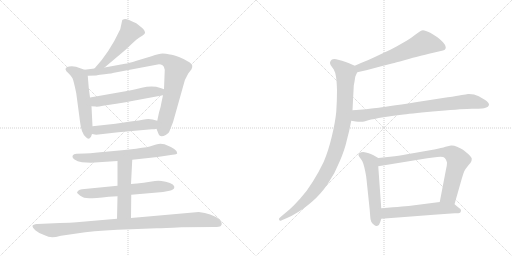
t = 0.00 s
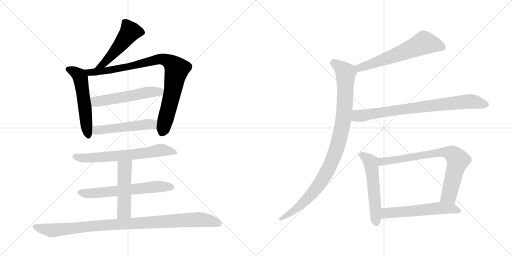
t = 2.39 s
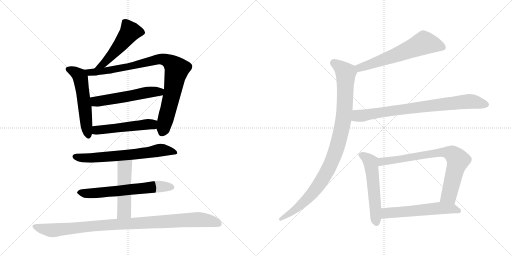
t = 4.79 s
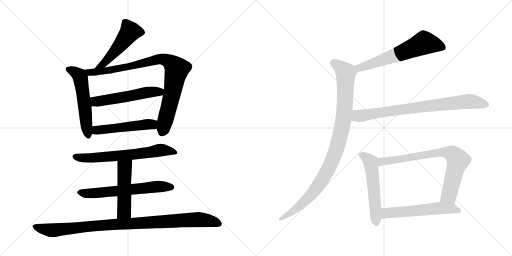
t = 7.18 s
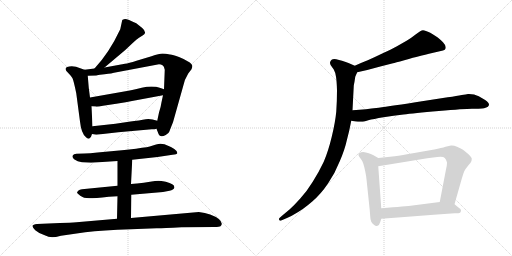
t = 9.57 s
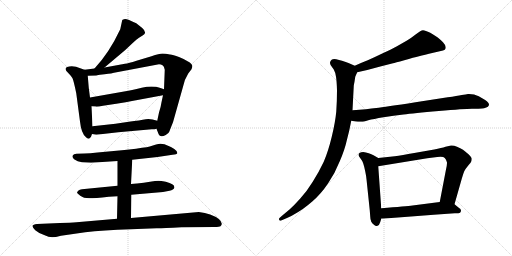
t = 11.97 s

The animated SVG that drew these frames (rendered in a browser with its animation timeline set to each time). Animation: 15 CSS @keyframes rules; one cycle of 11.97 s.

<svg version="1.1" viewBox="0 0 2048 1024" xmlns="http://www.w3.org/2000/svg">
  <g stroke="lightgray" stroke-dasharray="1,1" stroke-width="1" transform="scale(4, 4)">
    <line x1="0" y1="0" x2="256" y2="256"></line>
    <line x1="256" y1="0" x2="0" y2="256"></line>
    <line x1="128" y1="0" x2="128" y2="256"></line>
    <line x1="0" y1="128" x2="256" y2="128"></line>
    <line x1="256" y1="0" x2="512" y2="256"></line>
    <line x1="512" y1="0" x2="256" y2="256"></line>
    <line x1="384" y1="0" x2="384" y2="256"></line>
    <line x1="256" y1="128" x2="512" y2="128"></line>
  </g>
<g transform="scale(1, -1) translate(0, -850)">
   <style type="text/css">
    @keyframes keyframes0 {
      from {
       stroke: black;
       stroke-dashoffset: 502;
       stroke-width: 128;
       }
       62% {
       animation-timing-function: step-end;
       stroke: black;
       stroke-dashoffset: 0;
       stroke-width: 128;
       }
       to {
       stroke: black;
       stroke-width: 1024;
       }
       }
       #make-me-a-hanzi-animation-0 {
         animation: keyframes0 0.658529s both;
         animation-delay: 0.000000s;
         animation-timing-function: linear;
       }
    @keyframes keyframes1 {
      from {
       stroke: black;
       stroke-dashoffset: 549;
       stroke-width: 128;
       }
       64% {
       animation-timing-function: step-end;
       stroke: black;
       stroke-dashoffset: 0;
       stroke-width: 128;
       }
       to {
       stroke: black;
       stroke-width: 1024;
       }
       }
       #make-me-a-hanzi-animation-1 {
         animation: keyframes1 0.696777s both;
         animation-delay: 0.658529s;
         animation-timing-function: linear;
       }
    @keyframes keyframes2 {
      from {
       stroke: black;
       stroke-dashoffset: 898;
       stroke-width: 128;
       }
       75% {
       animation-timing-function: step-end;
       stroke: black;
       stroke-dashoffset: 0;
       stroke-width: 128;
       }
       to {
       stroke: black;
       stroke-width: 1024;
       }
       }
       #make-me-a-hanzi-animation-2 {
         animation: keyframes2 0.980794s both;
         animation-delay: 1.355306s;
         animation-timing-function: linear;
       }
    @keyframes keyframes3 {
      from {
       stroke: black;
       stroke-dashoffset: 543;
       stroke-width: 128;
       }
       64% {
       animation-timing-function: step-end;
       stroke: black;
       stroke-dashoffset: 0;
       stroke-width: 128;
       }
       to {
       stroke: black;
       stroke-width: 1024;
       }
       }
       #make-me-a-hanzi-animation-3 {
         animation: keyframes3 0.691895s both;
         animation-delay: 2.336100s;
         animation-timing-function: linear;
       }
    @keyframes keyframes4 {
      from {
       stroke: black;
       stroke-dashoffset: 511;
       stroke-width: 128;
       }
       62% {
       animation-timing-function: step-end;
       stroke: black;
       stroke-dashoffset: 0;
       stroke-width: 128;
       }
       to {
       stroke: black;
       stroke-width: 1024;
       }
       }
       #make-me-a-hanzi-animation-4 {
         animation: keyframes4 0.665853s both;
         animation-delay: 3.027995s;
         animation-timing-function: linear;
       }
    @keyframes keyframes5 {
      from {
       stroke: black;
       stroke-dashoffset: 661;
       stroke-width: 128;
       }
       68% {
       animation-timing-function: step-end;
       stroke: black;
       stroke-dashoffset: 0;
       stroke-width: 128;
       }
       to {
       stroke: black;
       stroke-width: 1024;
       }
       }
       #make-me-a-hanzi-animation-5 {
         animation: keyframes5 0.787923s both;
         animation-delay: 3.693848s;
         animation-timing-function: linear;
       }
    @keyframes keyframes6 {
      from {
       stroke: black;
       stroke-dashoffset: 630;
       stroke-width: 128;
       }
       67% {
       animation-timing-function: step-end;
       stroke: black;
       stroke-dashoffset: 0;
       stroke-width: 128;
       }
       to {
       stroke: black;
       stroke-width: 1024;
       }
       }
       #make-me-a-hanzi-animation-6 {
         animation: keyframes6 0.762695s both;
         animation-delay: 4.481771s;
         animation-timing-function: linear;
       }
    @keyframes keyframes7 {
      from {
       stroke: black;
       stroke-dashoffset: 496;
       stroke-width: 128;
       }
       62% {
       animation-timing-function: step-end;
       stroke: black;
       stroke-dashoffset: 0;
       stroke-width: 128;
       }
       to {
       stroke: black;
       stroke-width: 1024;
       }
       }
       #make-me-a-hanzi-animation-7 {
         animation: keyframes7 0.653646s both;
         animation-delay: 5.244466s;
         animation-timing-function: linear;
       }
    @keyframes keyframes8 {
      from {
       stroke: black;
       stroke-dashoffset: 1000;
       stroke-width: 128;
       }
       76% {
       animation-timing-function: step-end;
       stroke: black;
       stroke-dashoffset: 0;
       stroke-width: 128;
       }
       to {
       stroke: black;
       stroke-width: 1024;
       }
       }
       #make-me-a-hanzi-animation-8 {
         animation: keyframes8 1.063802s both;
         animation-delay: 5.898112s;
         animation-timing-function: linear;
       }
    @keyframes keyframes9 {
      from {
       stroke: black;
       stroke-dashoffset: 621;
       stroke-width: 128;
       }
       67% {
       animation-timing-function: step-end;
       stroke: black;
       stroke-dashoffset: 0;
       stroke-width: 128;
       }
       to {
       stroke: black;
       stroke-width: 1024;
       }
       }
       #make-me-a-hanzi-animation-9 {
         animation: keyframes9 0.755371s both;
         animation-delay: 6.961914s;
         animation-timing-function: linear;
       }
    @keyframes keyframes10 {
      from {
       stroke: black;
       stroke-dashoffset: 995;
       stroke-width: 128;
       }
       76% {
       animation-timing-function: step-end;
       stroke: black;
       stroke-dashoffset: 0;
       stroke-width: 128;
       }
       to {
       stroke: black;
       stroke-width: 1024;
       }
       }
       #make-me-a-hanzi-animation-10 {
         animation: keyframes10 1.059733s both;
         animation-delay: 7.717285s;
         animation-timing-function: linear;
       }
    @keyframes keyframes11 {
      from {
       stroke: black;
       stroke-dashoffset: 802;
       stroke-width: 128;
       }
       72% {
       animation-timing-function: step-end;
       stroke: black;
       stroke-dashoffset: 0;
       stroke-width: 128;
       }
       to {
       stroke: black;
       stroke-width: 1024;
       }
       }
       #make-me-a-hanzi-animation-11 {
         animation: keyframes11 0.902669s both;
         animation-delay: 8.777018s;
         animation-timing-function: linear;
       }
    @keyframes keyframes12 {
      from {
       stroke: black;
       stroke-dashoffset: 550;
       stroke-width: 128;
       }
       64% {
       animation-timing-function: step-end;
       stroke: black;
       stroke-dashoffset: 0;
       stroke-width: 128;
       }
       to {
       stroke: black;
       stroke-width: 1024;
       }
       }
       #make-me-a-hanzi-animation-12 {
         animation: keyframes12 0.697591s both;
         animation-delay: 9.679687s;
         animation-timing-function: linear;
       }
    @keyframes keyframes13 {
      from {
       stroke: black;
       stroke-dashoffset: 769;
       stroke-width: 128;
       }
       71% {
       animation-timing-function: step-end;
       stroke: black;
       stroke-dashoffset: 0;
       stroke-width: 128;
       }
       to {
       stroke: black;
       stroke-width: 1024;
       }
       }
       #make-me-a-hanzi-animation-13 {
         animation: keyframes13 0.875814s both;
         animation-delay: 10.377278s;
         animation-timing-function: linear;
       }
    @keyframes keyframes14 {
      from {
       stroke: black;
       stroke-dashoffset: 568;
       stroke-width: 128;
       }
       65% {
       animation-timing-function: step-end;
       stroke: black;
       stroke-dashoffset: 0;
       stroke-width: 128;
       }
       to {
       stroke: black;
       stroke-width: 1024;
       }
       }
       #make-me-a-hanzi-animation-14 {
         animation: keyframes14 0.712240s both;
         animation-delay: 11.253092s;
         animation-timing-function: linear;
       }
</style>
<path d="M 418.0 580.0 L 500.0 649.0 L 533.0 680.0 Q 546.0 693.0 556.0 699.0 L 572.0 709.0 Q 590.0 719.0 569.0 738.0 L 545.0 757.0 Q 508.0 775.0 500.0 774.0 Q 491.0 772.0 489.0 770.0 L 481.0 733.0 Q 437.0 639.0 378.0 576.0 C 358.0 554.0 395.0 561.0 418.0 580.0 Z" fill="lightgray"></path> 
<path d="M 338.0 571.0 L 304.0 583.0 Q 285.0 588.0 268.0 582.0 Q 254.0 574.0 273.0 558.0 Q 284.0 547.0 290.0 537.0 Q 295.0 526.0 305.0 477.0 L 320.0 364.0 Q 325.0 316.0 344.0 301.0 Q 355.0 289.0 364.0 303.0 L 368.0 314.0 L 370.0 345.0 L 366.0 425.0 L 360.0 460.0 L 355.0 499.0 L 351.0 547.0 C 349.0 567.0 349.0 567.0 338.0 571.0 Z" fill="lightgray"></path> 
<path d="M 626.0 335.0 L 633.0 317.0 Q 639.0 297.0 663.0 310.0 Q 675.0 316.0 678.0 325.0 Q 681.0 334.0 692.0 361.0 L 732.0 503.0 Q 736.0 529.0 753.0 556.0 L 766.0 573.0 Q 770.0 583.0 769.0 587.0 Q 768.0 595.0 752.0 604.0 Q 739.0 613.0 716.0 622.0 Q 692.0 631.0 680.0 632.0 Q 662.0 636.0 650.0 636.0 Q 637.0 636.0 606.0 625.0 L 546.0 607.0 Q 514.0 597.0 500.0 595.0 L 418.0 580.0 L 378.0 576.0 L 338.0 571.0 C 308.0 567.0 321.0 546.0 351.0 547.0 L 385.0 548.0 Q 385.0 549.0 400.0 551.0 L 418.0 553.0 Q 451.0 557.0 456.0 559.0 L 636.0 593.0 Q 644.0 593.0 650.0 589.0 Q 655.0 585.0 656.0 581.0 L 659.0 571.0 L 656.0 493.0 L 652.0 469.0 L 646.0 441.0 Q 643.0 420.0 636.0 400.0 L 629.0 367.0 L 626.0 335.0 Z" fill="lightgray"></path> 
<path d="M 502.0 485.0 L 360.0 460.0 C 330.0 455.0 336.0 427.0 366.0 425.0 L 382.0 424.0 Q 387.0 422.0 412.0 427.0 L 465.0 435.0 Q 466.0 434.0 528.0 446.0 L 652.0 469.0 C 681.0 474.0 684.0 483.0 656.0 493.0 L 642.0 498.0 Q 610.0 509.0 567.0 499.0 Q 523.0 489.0 502.0 485.0 Z" fill="lightgray"></path> 
<path d="M 385.0 311.0 L 473.0 321.0 L 607.0 333.0 Q 620.0 333.0 626.0 335.0 C 655.0 341.0 658.0 358.0 629.0 367.0 Q 603.0 376.0 583.0 373.0 Q 562.0 369.0 515.0 363.0 L 462.0 355.0 L 370.0 345.0 C 340.0 342.0 338.0 319.0 368.0 314.0 L 385.0 311.0 Z" fill="lightgray"></path> 
<path d="M 529.0 211.0 L 630.0 222.0 L 690.0 231.0 Q 708.0 232.0 709.0 237.0 Q 712.0 252.0 658.0 273.0 L 642.0 275.0 Q 641.0 276.0 621.0 271.0 L 599.0 264.0 Q 589.0 261.0 568.0 259.0 Q 523.0 251.0 455.0 246.0 L 390.0 240.0 Q 359.0 236.0 338.0 236.0 L 306.0 235.0 Q 294.0 235.0 291.0 228.0 Q 287.0 220.0 298.0 212.0 Q 309.0 204.0 328.0 201.0 L 364.0 199.0 L 470.0 206.0 L 529.0 211.0 Z" fill="lightgray"></path> 
<path d="M 525.0 71.0 L 652.0 82.0 L 678.0 87.0 Q 695.0 91.0 697.0 98.0 Q 702.0 113.0 663.0 123.0 Q 644.0 127.0 634.0 127.0 Q 623.0 127.0 600.0 123.0 Q 576.0 118.0 548.0 116.0 L 524.0 114.0 L 470.0 107.0 L 328.0 93.0 Q 318.0 92.0 314.0 88.0 L 308.0 81.0 Q 308.0 77.0 321.0 67.0 Q 334.0 57.0 357.0 57.0 Q 379.0 57.0 435.0 63.0 L 470.0 65.0 L 525.0 71.0 Z" fill="lightgray"></path> 
<path d="M 524.0 -22.0 L 525.0 71.0 L 524.0 114.0 L 529.0 211.0 C 531.0 241.0 470.0 236.0 470.0 206.0 L 470.0 107.0 L 470.0 65.0 L 468.0 -25.0 C 467.0 -55.0 524.0 -52.0 524.0 -22.0 Z" fill="lightgray"></path> 
<path d="M 240.0 -42.0 L 148.0 -46.0 Q 132.0 -48.0 130.0 -53.0 Q 129.0 -59.0 141.0 -71.0 Q 151.0 -80.0 174.0 -89.0 Q 196.0 -99.0 209.0 -99.0 Q 221.0 -99.0 244.0 -93.0 L 341.0 -79.0 Q 410.0 -70.0 524.0 -67.0 L 626.0 -63.0 Q 636.0 -64.0 726.0 -59.0 L 858.0 -58.0 Q 878.0 -58.0 882.0 -55.0 Q 895.0 -43.0 875.0 -26.0 Q 846.0 -4.0 795.0 2.0 L 524.0 -22.0 L 468.0 -25.0 L 306.0 -39.0 Q 283.0 -41.0 240.0 -42.0 Z" fill="lightgray"></path> 
<path d="M 1429.0 561.5 L 1469.0 570.5 L 1521.0 584.5 L 1572.0 597.5 Q 1579.0 599.5 1617.0 609.5 Q 1656.0 621.5 1676.0 625.5 Q 1697.0 631.5 1733.0 639.5 L 1759.0 645.5 Q 1775.0 649.5 1779.0 651.5 Q 1783.0 654.5 1783.0 661.5 Q 1783.0 669.5 1772.0 681.5 Q 1761.0 692.5 1751.0 700.5 Q 1741.0 707.5 1721.0 719.5 Q 1701.0 729.5 1692.0 729.5 Q 1683.0 728.5 1665.0 714.5 Q 1646.0 699.5 1628.0 688.5 L 1586.0 664.5 Q 1563.0 651.5 1529.0 636.5 Q 1496.0 620.5 1471.0 609.5 Q 1445.0 599.5 1419.0 587.5 C 1392.0 575.5 1400.0 554.5 1429.0 561.5 Z" fill="lightgray"></path> 
<path d="M 1419.0 587.5 L 1394.0 598.5 Q 1379.0 604.5 1368.0 607.5 Q 1356.0 611.5 1345.0 613.5 Q 1340.0 614.5 1337.0 614.5 Q 1331.0 614.5 1328.0 612.5 Q 1323.0 609.5 1321.0 603.5 Q 1320.0 601.5 1320.0 599.5 Q 1320.0 594.5 1323.0 589.5 L 1335.0 572.5 Q 1341.0 562.5 1344.0 543.5 Q 1347.0 525.5 1348.0 489.5 Q 1348.0 446.5 1345.0 403.5 Q 1341.0 361.5 1327.0 303.5 Q 1313.0 245.5 1295.0 203.5 Q 1275.0 161.5 1251.0 123.5 Q 1227.0 84.5 1201.0 56.5 Q 1177.0 29.5 1158.0 12.5 L 1128.0 -12.5 L 1118.0 -21.5 Q 1116.0 -23.5 1116.0 -25.5 Q 1116.0 -27.5 1117.0 -29.5 Q 1118.0 -32.5 1121.0 -32.5 Q 1123.0 -32.5 1127.0 -30.5 L 1148.0 -21.5 Q 1167.0 -13.5 1191.0 1.5 Q 1215.0 15.5 1249.0 44.5 Q 1283.0 73.5 1312.0 116.5 Q 1341.0 159.5 1359.0 205.5 Q 1379.0 251.5 1387.0 288.5 Q 1397.0 324.5 1405.0 367.5 L 1410.0 409.5 L 1415.0 506.5 Q 1415.0 509.5 1418.0 523.5 Q 1420.0 537.5 1421.0 543.5 Q 1423.0 548.5 1429.0 561.5 C 1436.0 579.5 1436.0 579.5 1419.0 587.5 Z" fill="lightgray"></path> 
<path d="M 1405.0 367.5 L 1423.0 364.5 Q 1432.0 363.5 1440.0 363.5 L 1447.0 363.5 Q 1453.0 363.5 1473.0 369.5 Q 1493.0 374.5 1534.0 381.5 Q 1575.0 387.5 1614.0 392.5 Q 1653.0 397.5 1755.0 406.5 Q 1857.0 415.5 1888.0 415.5 Q 1920.0 415.5 1928.0 416.5 Q 1936.0 417.5 1945.0 420.5 Q 1953.0 423.5 1955.0 428.5 Q 1956.0 430.5 1956.0 431.5 Q 1956.0 435.5 1953.0 439.5 Q 1949.0 445.5 1939.0 451.5 L 1915.0 465.5 Q 1897.0 474.5 1876.0 474.5 L 1872.0 474.5 Q 1865.0 473.5 1847.0 470.5 Q 1829.0 466.5 1791.0 461.5 L 1662.0 441.5 Q 1539.0 422.5 1505.0 418.5 Q 1470.0 413.5 1410.0 409.5 C 1380.0 407.5 1375.0 372.5 1405.0 367.5 Z" fill="lightgray"></path> 
<path d="M 1513.0 218.5 L 1494.0 229.5 Q 1486.0 234.5 1475.0 237.5 Q 1463.0 241.5 1453.0 242.5 Q 1443.0 242.5 1438.0 238.5 Q 1434.0 236.5 1434.0 231.5 L 1434.0 229.5 Q 1435.0 225.5 1442.0 216.5 Q 1449.0 208.5 1453.0 196.5 Q 1457.0 184.5 1461.0 164.5 Q 1465.0 145.5 1466.0 133.5 L 1479.0 9.5 L 1481.0 -16.5 Q 1481.0 -26.5 1485.0 -36.5 Q 1489.0 -44.5 1497.0 -49.5 Q 1501.0 -53.5 1506.0 -53.5 Q 1508.0 -53.5 1510.0 -52.5 Q 1517.0 -51.5 1521.0 -37.5 L 1525.0 -24.5 L 1525.0 17.5 L 1513.0 185.5 C 1511.0 215.5 1515.0 217.5 1513.0 218.5 Z" fill="lightgray"></path> 
<path d="M 1818.0 33.5 L 1847.0 135.5 Q 1853.0 156.5 1857.0 165.5 Q 1862.0 175.5 1873.0 188.5 Q 1884.0 201.5 1885.0 204.5 Q 1887.0 209.5 1887.0 215.5 Q 1887.0 221.5 1874.0 233.5 Q 1861.0 245.5 1852.0 251.5 Q 1842.0 257.5 1828.0 263.5 Q 1817.0 268.5 1807.0 268.5 L 1804.0 268.5 Q 1798.0 267.5 1782.0 263.5 Q 1767.0 258.5 1737.0 252.5 L 1657.0 238.5 Q 1607.0 229.5 1579.0 225.5 L 1513.0 218.5 C 1483.0 215.5 1483.0 180.5 1513.0 185.5 L 1709.0 217.5 L 1749.0 222.5 Q 1756.0 223.5 1762.0 223.5 Q 1775.0 223.5 1779.0 218.5 Q 1785.0 212.5 1787.0 203.5 Q 1788.0 201.5 1788.0 198.5 Q 1788.0 188.5 1783.0 167.5 L 1759.0 42.5 C 1753.0 13.5 1810.0 4.5 1818.0 33.5 Z" fill="lightgray"></path> 
<path d="M 1525.0 -24.5 L 1631.0 -16.5 L 1735.0 -8.5 L 1819.0 -2.5 Q 1837.0 -2.5 1840.0 -0.5 Q 1843.0 1.5 1844.0 7.5 L 1844.0 8.5 Q 1844.0 14.5 1835.0 19.5 L 1818.0 33.5 C 1801.0 47.5 1789.0 46.5 1759.0 42.5 L 1650.0 28.5 Q 1627.0 25.5 1525.0 17.5 C 1495.0 15.5 1495.0 -26.5 1525.0 -24.5 Z" fill="lightgray"></path> 
      <clipPath id="make-me-a-hanzi-clip-0">
      <path d="M 418.0 580.0 L 500.0 649.0 L 533.0 680.0 Q 546.0 693.0 556.0 699.0 L 572.0 709.0 Q 590.0 719.0 569.0 738.0 L 545.0 757.0 Q 508.0 775.0 500.0 774.0 Q 491.0 772.0 489.0 770.0 L 481.0 733.0 Q 437.0 639.0 378.0 576.0 C 358.0 554.0 395.0 561.0 418.0 580.0 Z" fill="lightgray"></path>
      </clipPath>
      <path clip-path="url(#make-me-a-hanzi-clip-0)" d="M 498.0 762.0 L 521.0 724.0 L 486.0 675.0 L 424.0 606.0 L 410.0 592.0 L 384.0 580.0 " fill="none" id="make-me-a-hanzi-animation-0" stroke-dasharray="374 748" stroke-linecap="round"></path>

      <clipPath id="make-me-a-hanzi-clip-1">
      <path d="M 338.0 571.0 L 304.0 583.0 Q 285.0 588.0 268.0 582.0 Q 254.0 574.0 273.0 558.0 Q 284.0 547.0 290.0 537.0 Q 295.0 526.0 305.0 477.0 L 320.0 364.0 Q 325.0 316.0 344.0 301.0 Q 355.0 289.0 364.0 303.0 L 368.0 314.0 L 370.0 345.0 L 366.0 425.0 L 360.0 460.0 L 355.0 499.0 L 351.0 547.0 C 349.0 567.0 349.0 567.0 338.0 571.0 Z" fill="lightgray"></path>
      </clipPath>
      <path clip-path="url(#make-me-a-hanzi-clip-1)" d="M 275.0 571.0 L 302.0 560.0 L 322.0 539.0 L 354.0 306.0 " fill="none" id="make-me-a-hanzi-animation-1" stroke-dasharray="421 842" stroke-linecap="round"></path>

      <clipPath id="make-me-a-hanzi-clip-2">
      <path d="M 626.0 335.0 L 633.0 317.0 Q 639.0 297.0 663.0 310.0 Q 675.0 316.0 678.0 325.0 Q 681.0 334.0 692.0 361.0 L 732.0 503.0 Q 736.0 529.0 753.0 556.0 L 766.0 573.0 Q 770.0 583.0 769.0 587.0 Q 768.0 595.0 752.0 604.0 Q 739.0 613.0 716.0 622.0 Q 692.0 631.0 680.0 632.0 Q 662.0 636.0 650.0 636.0 Q 637.0 636.0 606.0 625.0 L 546.0 607.0 Q 514.0 597.0 500.0 595.0 L 418.0 580.0 L 378.0 576.0 L 338.0 571.0 C 308.0 567.0 321.0 546.0 351.0 547.0 L 385.0 548.0 Q 385.0 549.0 400.0 551.0 L 418.0 553.0 Q 451.0 557.0 456.0 559.0 L 636.0 593.0 Q 644.0 593.0 650.0 589.0 Q 655.0 585.0 656.0 581.0 L 659.0 571.0 L 656.0 493.0 L 652.0 469.0 L 646.0 441.0 Q 643.0 420.0 636.0 400.0 L 629.0 367.0 L 626.0 335.0 Z" fill="lightgray"></path>
      </clipPath>
      <path clip-path="url(#make-me-a-hanzi-clip-2)" d="M 345.0 567.0 L 368.0 560.0 L 461.0 573.0 L 637.0 614.0 L 655.0 613.0 L 680.0 601.0 L 708.0 573.0 L 650.0 322.0 " fill="none" id="make-me-a-hanzi-animation-2" stroke-dasharray="770 1540" stroke-linecap="round"></path>

      <clipPath id="make-me-a-hanzi-clip-3">
      <path d="M 502.0 485.0 L 360.0 460.0 C 330.0 455.0 336.0 427.0 366.0 425.0 L 382.0 424.0 Q 387.0 422.0 412.0 427.0 L 465.0 435.0 Q 466.0 434.0 528.0 446.0 L 652.0 469.0 C 681.0 474.0 684.0 483.0 656.0 493.0 L 642.0 498.0 Q 610.0 509.0 567.0 499.0 Q 523.0 489.0 502.0 485.0 Z" fill="lightgray"></path>
      </clipPath>
      <path clip-path="url(#make-me-a-hanzi-clip-3)" d="M 368.0 455.0 L 380.0 445.0 L 399.0 445.0 L 594.0 481.0 L 638.0 482.0 L 646.0 488.0 " fill="none" id="make-me-a-hanzi-animation-3" stroke-dasharray="415 830" stroke-linecap="round"></path>

      <clipPath id="make-me-a-hanzi-clip-4">
      <path d="M 385.0 311.0 L 473.0 321.0 L 607.0 333.0 Q 620.0 333.0 626.0 335.0 C 655.0 341.0 658.0 358.0 629.0 367.0 Q 603.0 376.0 583.0 373.0 Q 562.0 369.0 515.0 363.0 L 462.0 355.0 L 370.0 345.0 C 340.0 342.0 338.0 319.0 368.0 314.0 L 385.0 311.0 Z" fill="lightgray"></path>
      </clipPath>
      <path clip-path="url(#make-me-a-hanzi-clip-4)" d="M 374.0 321.0 L 395.0 331.0 L 591.0 353.0 L 609.0 352.0 L 621.0 341.0 " fill="none" id="make-me-a-hanzi-animation-4" stroke-dasharray="383 766" stroke-linecap="round"></path>

      <clipPath id="make-me-a-hanzi-clip-5">
      <path d="M 529.0 211.0 L 630.0 222.0 L 690.0 231.0 Q 708.0 232.0 709.0 237.0 Q 712.0 252.0 658.0 273.0 L 642.0 275.0 Q 641.0 276.0 621.0 271.0 L 599.0 264.0 Q 589.0 261.0 568.0 259.0 Q 523.0 251.0 455.0 246.0 L 390.0 240.0 Q 359.0 236.0 338.0 236.0 L 306.0 235.0 Q 294.0 235.0 291.0 228.0 Q 287.0 220.0 298.0 212.0 Q 309.0 204.0 328.0 201.0 L 364.0 199.0 L 470.0 206.0 L 529.0 211.0 Z" fill="lightgray"></path>
      </clipPath>
      <path clip-path="url(#make-me-a-hanzi-clip-5)" d="M 301.0 224.0 L 370.0 218.0 L 520.0 230.0 L 662.0 250.0 L 703.0 240.0 " fill="none" id="make-me-a-hanzi-animation-5" stroke-dasharray="533 1066" stroke-linecap="round"></path>

      <clipPath id="make-me-a-hanzi-clip-6">
      <path d="M 525.0 71.0 L 652.0 82.0 L 678.0 87.0 Q 695.0 91.0 697.0 98.0 Q 702.0 113.0 663.0 123.0 Q 644.0 127.0 634.0 127.0 Q 623.0 127.0 600.0 123.0 Q 576.0 118.0 548.0 116.0 L 524.0 114.0 L 470.0 107.0 L 328.0 93.0 Q 318.0 92.0 314.0 88.0 L 308.0 81.0 Q 308.0 77.0 321.0 67.0 Q 334.0 57.0 357.0 57.0 Q 379.0 57.0 435.0 63.0 L 470.0 65.0 L 525.0 71.0 Z" fill="lightgray"></path>
      </clipPath>
      <path clip-path="url(#make-me-a-hanzi-clip-6)" d="M 315.0 81.0 L 362.0 76.0 L 631.0 104.0 L 687.0 101.0 " fill="none" id="make-me-a-hanzi-animation-6" stroke-dasharray="502 1004" stroke-linecap="round"></path>

      <clipPath id="make-me-a-hanzi-clip-7">
      <path d="M 524.0 -22.0 L 525.0 71.0 L 524.0 114.0 L 529.0 211.0 C 531.0 241.0 470.0 236.0 470.0 206.0 L 470.0 107.0 L 470.0 65.0 L 468.0 -25.0 C 467.0 -55.0 524.0 -52.0 524.0 -22.0 Z" fill="lightgray"></path>
      </clipPath>
      <path clip-path="url(#make-me-a-hanzi-clip-7)" d="M 522.0 204.0 L 499.0 178.0 L 497.0 5.0 L 475.0 -18.0 " fill="none" id="make-me-a-hanzi-animation-7" stroke-dasharray="368 736" stroke-linecap="round"></path>

      <clipPath id="make-me-a-hanzi-clip-8">
      <path d="M 240.0 -42.0 L 148.0 -46.0 Q 132.0 -48.0 130.0 -53.0 Q 129.0 -59.0 141.0 -71.0 Q 151.0 -80.0 174.0 -89.0 Q 196.0 -99.0 209.0 -99.0 Q 221.0 -99.0 244.0 -93.0 L 341.0 -79.0 Q 410.0 -70.0 524.0 -67.0 L 626.0 -63.0 Q 636.0 -64.0 726.0 -59.0 L 858.0 -58.0 Q 878.0 -58.0 882.0 -55.0 Q 895.0 -43.0 875.0 -26.0 Q 846.0 -4.0 795.0 2.0 L 524.0 -22.0 L 468.0 -25.0 L 306.0 -39.0 Q 283.0 -41.0 240.0 -42.0 Z" fill="lightgray"></path>
      </clipPath>
      <path clip-path="url(#make-me-a-hanzi-clip-8)" d="M 136.0 -55.0 L 212.0 -71.0 L 389.0 -52.0 L 790.0 -28.0 L 826.0 -31.0 L 875.0 -45.0 " fill="none" id="make-me-a-hanzi-animation-8" stroke-dasharray="872 1744" stroke-linecap="round"></path>

      <clipPath id="make-me-a-hanzi-clip-9">
      <path d="M 1429.0 561.5 L 1469.0 570.5 L 1521.0 584.5 L 1572.0 597.5 Q 1579.0 599.5 1617.0 609.5 Q 1656.0 621.5 1676.0 625.5 Q 1697.0 631.5 1733.0 639.5 L 1759.0 645.5 Q 1775.0 649.5 1779.0 651.5 Q 1783.0 654.5 1783.0 661.5 Q 1783.0 669.5 1772.0 681.5 Q 1761.0 692.5 1751.0 700.5 Q 1741.0 707.5 1721.0 719.5 Q 1701.0 729.5 1692.0 729.5 Q 1683.0 728.5 1665.0 714.5 Q 1646.0 699.5 1628.0 688.5 L 1586.0 664.5 Q 1563.0 651.5 1529.0 636.5 Q 1496.0 620.5 1471.0 609.5 Q 1445.0 599.5 1419.0 587.5 C 1392.0 575.5 1400.0 554.5 1429.0 561.5 Z" fill="lightgray"></path>
      </clipPath>
      <path clip-path="url(#make-me-a-hanzi-clip-9)" d="M 1772.0 660.5 L 1696.0 679.5 L 1484.0 593.5 L 1439.0 579.5 L 1429.0 583.5 " fill="none" id="make-me-a-hanzi-animation-9" stroke-dasharray="493 986" stroke-linecap="round"></path>

      <clipPath id="make-me-a-hanzi-clip-10">
      <path d="M 1419.0 587.5 L 1394.0 598.5 Q 1379.0 604.5 1368.0 607.5 Q 1356.0 611.5 1345.0 613.5 Q 1340.0 614.5 1337.0 614.5 Q 1331.0 614.5 1328.0 612.5 Q 1323.0 609.5 1321.0 603.5 Q 1320.0 601.5 1320.0 599.5 Q 1320.0 594.5 1323.0 589.5 L 1335.0 572.5 Q 1341.0 562.5 1344.0 543.5 Q 1347.0 525.5 1348.0 489.5 Q 1348.0 446.5 1345.0 403.5 Q 1341.0 361.5 1327.0 303.5 Q 1313.0 245.5 1295.0 203.5 Q 1275.0 161.5 1251.0 123.5 Q 1227.0 84.5 1201.0 56.5 Q 1177.0 29.5 1158.0 12.5 L 1128.0 -12.5 L 1118.0 -21.5 Q 1116.0 -23.5 1116.0 -25.5 Q 1116.0 -27.5 1117.0 -29.5 Q 1118.0 -32.5 1121.0 -32.5 Q 1123.0 -32.5 1127.0 -30.5 L 1148.0 -21.5 Q 1167.0 -13.5 1191.0 1.5 Q 1215.0 15.5 1249.0 44.5 Q 1283.0 73.5 1312.0 116.5 Q 1341.0 159.5 1359.0 205.5 Q 1379.0 251.5 1387.0 288.5 Q 1397.0 324.5 1405.0 367.5 L 1410.0 409.5 L 1415.0 506.5 Q 1415.0 509.5 1418.0 523.5 Q 1420.0 537.5 1421.0 543.5 Q 1423.0 548.5 1429.0 561.5 C 1436.0 579.5 1436.0 579.5 1419.0 587.5 Z" fill="lightgray"></path>
      </clipPath>
      <path clip-path="url(#make-me-a-hanzi-clip-10)" d="M 1334.0 598.5 L 1383.0 558.5 L 1378.0 406.5 L 1365.0 326.5 L 1345.0 252.5 L 1307.0 161.5 L 1258.0 87.5 L 1178.0 9.5 L 1122.0 -26.5 " fill="none" id="make-me-a-hanzi-animation-10" stroke-dasharray="867 1734" stroke-linecap="round"></path>

      <clipPath id="make-me-a-hanzi-clip-11">
      <path d="M 1405.0 367.5 L 1423.0 364.5 Q 1432.0 363.5 1440.0 363.5 L 1447.0 363.5 Q 1453.0 363.5 1473.0 369.5 Q 1493.0 374.5 1534.0 381.5 Q 1575.0 387.5 1614.0 392.5 Q 1653.0 397.5 1755.0 406.5 Q 1857.0 415.5 1888.0 415.5 Q 1920.0 415.5 1928.0 416.5 Q 1936.0 417.5 1945.0 420.5 Q 1953.0 423.5 1955.0 428.5 Q 1956.0 430.5 1956.0 431.5 Q 1956.0 435.5 1953.0 439.5 Q 1949.0 445.5 1939.0 451.5 L 1915.0 465.5 Q 1897.0 474.5 1876.0 474.5 L 1872.0 474.5 Q 1865.0 473.5 1847.0 470.5 Q 1829.0 466.5 1791.0 461.5 L 1662.0 441.5 Q 1539.0 422.5 1505.0 418.5 Q 1470.0 413.5 1410.0 409.5 C 1380.0 407.5 1375.0 372.5 1405.0 367.5 Z" fill="lightgray"></path>
      </clipPath>
      <path clip-path="url(#make-me-a-hanzi-clip-11)" d="M 1411.0 373.5 L 1428.0 386.5 L 1847.0 442.5 L 1881.0 445.5 L 1947.0 432.5 " fill="none" id="make-me-a-hanzi-animation-11" stroke-dasharray="674 1348" stroke-linecap="round"></path>

      <clipPath id="make-me-a-hanzi-clip-12">
      <path d="M 1513.0 218.5 L 1494.0 229.5 Q 1486.0 234.5 1475.0 237.5 Q 1463.0 241.5 1453.0 242.5 Q 1443.0 242.5 1438.0 238.5 Q 1434.0 236.5 1434.0 231.5 L 1434.0 229.5 Q 1435.0 225.5 1442.0 216.5 Q 1449.0 208.5 1453.0 196.5 Q 1457.0 184.5 1461.0 164.5 Q 1465.0 145.5 1466.0 133.5 L 1479.0 9.5 L 1481.0 -16.5 Q 1481.0 -26.5 1485.0 -36.5 Q 1489.0 -44.5 1497.0 -49.5 Q 1501.0 -53.5 1506.0 -53.5 Q 1508.0 -53.5 1510.0 -52.5 Q 1517.0 -51.5 1521.0 -37.5 L 1525.0 -24.5 L 1525.0 17.5 L 1513.0 185.5 C 1511.0 215.5 1515.0 217.5 1513.0 218.5 Z" fill="lightgray"></path>
      </clipPath>
      <path clip-path="url(#make-me-a-hanzi-clip-12)" d="M 1444.0 230.5 L 1464.0 220.5 L 1483.0 200.5 L 1505.0 -42.5 " fill="none" id="make-me-a-hanzi-animation-12" stroke-dasharray="422 844" stroke-linecap="round"></path>

      <clipPath id="make-me-a-hanzi-clip-13">
      <path d="M 1818.0 33.5 L 1847.0 135.5 Q 1853.0 156.5 1857.0 165.5 Q 1862.0 175.5 1873.0 188.5 Q 1884.0 201.5 1885.0 204.5 Q 1887.0 209.5 1887.0 215.5 Q 1887.0 221.5 1874.0 233.5 Q 1861.0 245.5 1852.0 251.5 Q 1842.0 257.5 1828.0 263.5 Q 1817.0 268.5 1807.0 268.5 L 1804.0 268.5 Q 1798.0 267.5 1782.0 263.5 Q 1767.0 258.5 1737.0 252.5 L 1657.0 238.5 Q 1607.0 229.5 1579.0 225.5 L 1513.0 218.5 C 1483.0 215.5 1483.0 180.5 1513.0 185.5 L 1709.0 217.5 L 1749.0 222.5 Q 1756.0 223.5 1762.0 223.5 Q 1775.0 223.5 1779.0 218.5 Q 1785.0 212.5 1787.0 203.5 Q 1788.0 201.5 1788.0 198.5 Q 1788.0 188.5 1783.0 167.5 L 1759.0 42.5 C 1753.0 13.5 1810.0 4.5 1818.0 33.5 Z" fill="lightgray"></path>
      </clipPath>
      <path clip-path="url(#make-me-a-hanzi-clip-13)" d="M 1520.0 191.5 L 1529.0 204.5 L 1679.0 228.5 L 1769.0 241.5 L 1806.0 236.5 L 1832.0 209.5 L 1796.0 68.5 L 1768.0 48.5 " fill="none" id="make-me-a-hanzi-animation-13" stroke-dasharray="641 1282" stroke-linecap="round"></path>

      <clipPath id="make-me-a-hanzi-clip-14">
      <path d="M 1525.0 -24.5 L 1631.0 -16.5 L 1735.0 -8.5 L 1819.0 -2.5 Q 1837.0 -2.5 1840.0 -0.5 Q 1843.0 1.5 1844.0 7.5 L 1844.0 8.5 Q 1844.0 14.5 1835.0 19.5 L 1818.0 33.5 C 1801.0 47.5 1789.0 46.5 1759.0 42.5 L 1650.0 28.5 Q 1627.0 25.5 1525.0 17.5 C 1495.0 15.5 1495.0 -26.5 1525.0 -24.5 Z" fill="lightgray"></path>
      </clipPath>
      <path clip-path="url(#make-me-a-hanzi-clip-14)" d="M 1532.0 -17.5 L 1544.0 -3.5 L 1561.0 -0.5 L 1763.0 18.5 L 1808.0 16.5 L 1835.0 7.5 " fill="none" id="make-me-a-hanzi-animation-14" stroke-dasharray="440 880" stroke-linecap="round"></path>

</g>
</svg>
